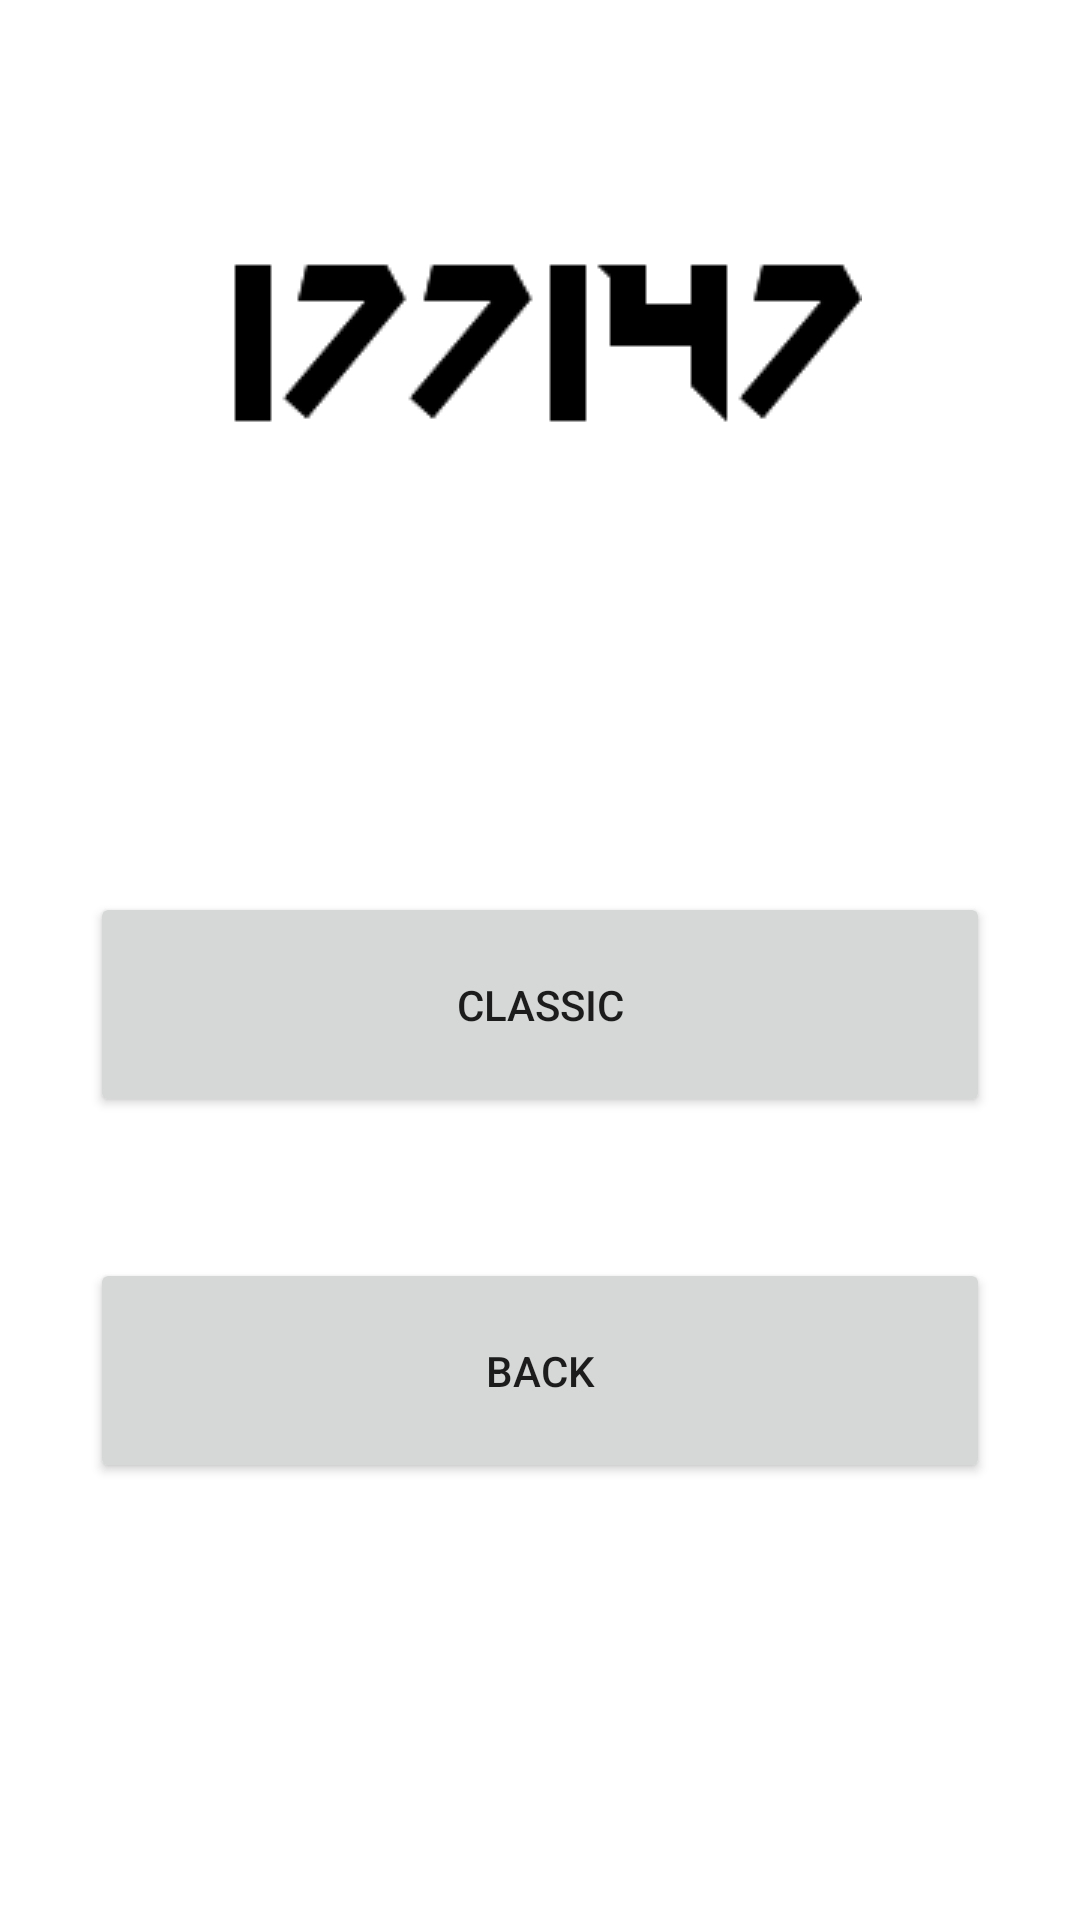

Here is an Android app screen rendered from its layout file. Give the layout XML and the strings, colors and styles it references.
<!-- AndroidManifest.xml: application theme AppTheme -->
<!-- res/layout/activity_gamemodes.xml -->
<?xml version="1.0" encoding="utf-8"?>
<LinearLayout xmlns:android="http://schemas.android.com/apk/res/android"
    xmlns:app="http://schemas.android.com/apk/res-auto"
    xmlns:tools="http://schemas.android.com/tools"
    android:layout_width="match_parent"
    android:layout_height="match_parent"
    android:paddingTop="10dp"
    android:paddingBottom="10dp"
    android:paddingRight="10dp"
    android:paddingLeft="10dp"
    android:orientation="vertical"
    android:layout_weight="100"
    tools:context="com.example.clemensb.a177147.MainActivity">

    <LinearLayout
        android:layout_width="match_parent"
        android:layout_height="wrap_content"
        android:layout_weight="40"
        android:gravity="center"
        android:orientation="vertical">

    <ImageView
        android:id="@+id/logo"
        android:layout_width="wrap_content"
        android:layout_height="wrap_content"
        android:layout_marginBottom="10dp"
        android:layout_marginTop="10dp"
        android:src="@drawable/pic2325525" />

    <Button
        android:id="@+id/classic"
        android:layout_width="300dp"
        android:layout_height="75dp"
        android:layout_marginBottom="47dp"
        android:layout_marginEnd="42dp"
        android:layout_marginStart="42dp"
        android:layout_marginTop="116dp"
        android:text="Classic" />

    <Button
        android:id="@+id/backbutton"
        android:layout_width="300dp"
        android:layout_height="75dp"
        android:layout_marginBottom="84dp"
        android:layout_marginEnd="42dp"
        android:layout_marginStart="42dp"
        android:text="Back" />


    </LinearLayout>
</LinearLayout>
<!-- resources referenced by this layout -->
<resources>
  <!-- drawable pic2325525: png bitmap (drawable, 1257 bytes) -->
</resources>
